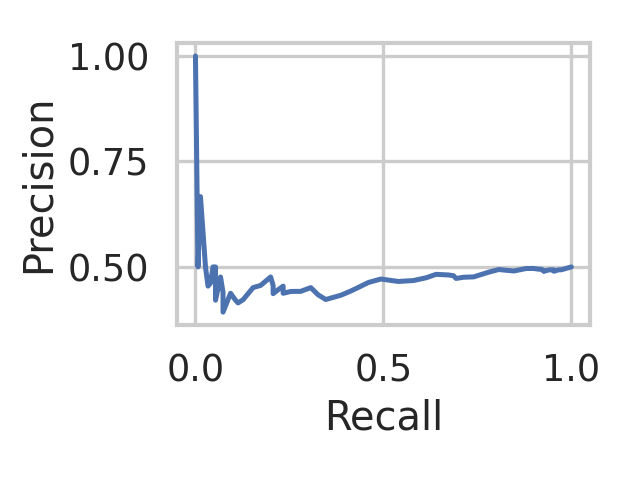

The data file committed next to this chart (first rows):
recall, precision, threshold
1.0, 0.5, 0.75
0.9933, 0.4983, 0.7567
0.9867, 0.4966, 0.7667
0.9733, 0.4932, 0.77
0.9667, 0.4932, 0.7733
0.96, 0.4915, 0.7767
0.9533, 0.4897, 0.78
0.9533, 0.4914, 0.7833
0.9533, 0.4931, 0.7867
0.9467, 0.4931, 0.79
0.94, 0.493, 0.7933
0.9267, 0.4894, 0.7967
0.9267, 0.4912, 0.8
0.92, 0.4946, 0.8033
0.9133, 0.4946, 0.8067
0.9, 0.4963, 0.81
0.88, 0.4962, 0.8133
0.8467, 0.4903, 0.8167
0.8267, 0.4921, 0.8233
0.8067, 0.4939, 0.8267
0.78, 0.4875, 0.83
0.74, 0.4764, 0.8333
0.7133, 0.4756, 0.8367
0.6933, 0.4727, 0.84
0.6867, 0.4791, 0.8433
0.6733, 0.481, 0.8467
0.64, 0.4824, 0.85
0.6133, 0.4742, 0.8533
0.58, 0.4677, 0.8567
0.5667, 0.467, 0.86
0.54, 0.4655, 0.8633
0.4933, 0.4713, 0.8667
0.46, 0.4631, 0.87
0.4333, 0.4514, 0.8733
0.4133, 0.4429, 0.8767
0.3867, 0.4328, 0.88
0.3467, 0.4228, 0.8833
0.3267, 0.4336, 0.8867
0.3067, 0.451, 0.89
0.28, 0.4421, 0.8933
0.2533, 0.4419, 0.8967
0.2333, 0.4375, 0.9
0.2333, 0.4545, 0.9033
0.22, 0.4459, 0.9067
0.2067, 0.4366, 0.91
0.2067, 0.4559, 0.9133
0.2, 0.4762, 0.9167
0.1733, 0.4561, 0.92
0.1533, 0.451, 0.9233
0.1267, 0.4222, 0.9267
0.1133, 0.4146, 0.93
0.1067, 0.4211, 0.9333
0.09333, 0.4375, 0.9367
0.07333, 0.3929, 0.94
0.07333, 0.44, 0.9433
0.06667, 0.4762, 0.9467
0.05333, 0.4211, 0.95
0.05333, 0.5, 0.9533
0.04667, 0.5, 0.9567
0.04, 0.4615, 0.96
... 5 more rows
